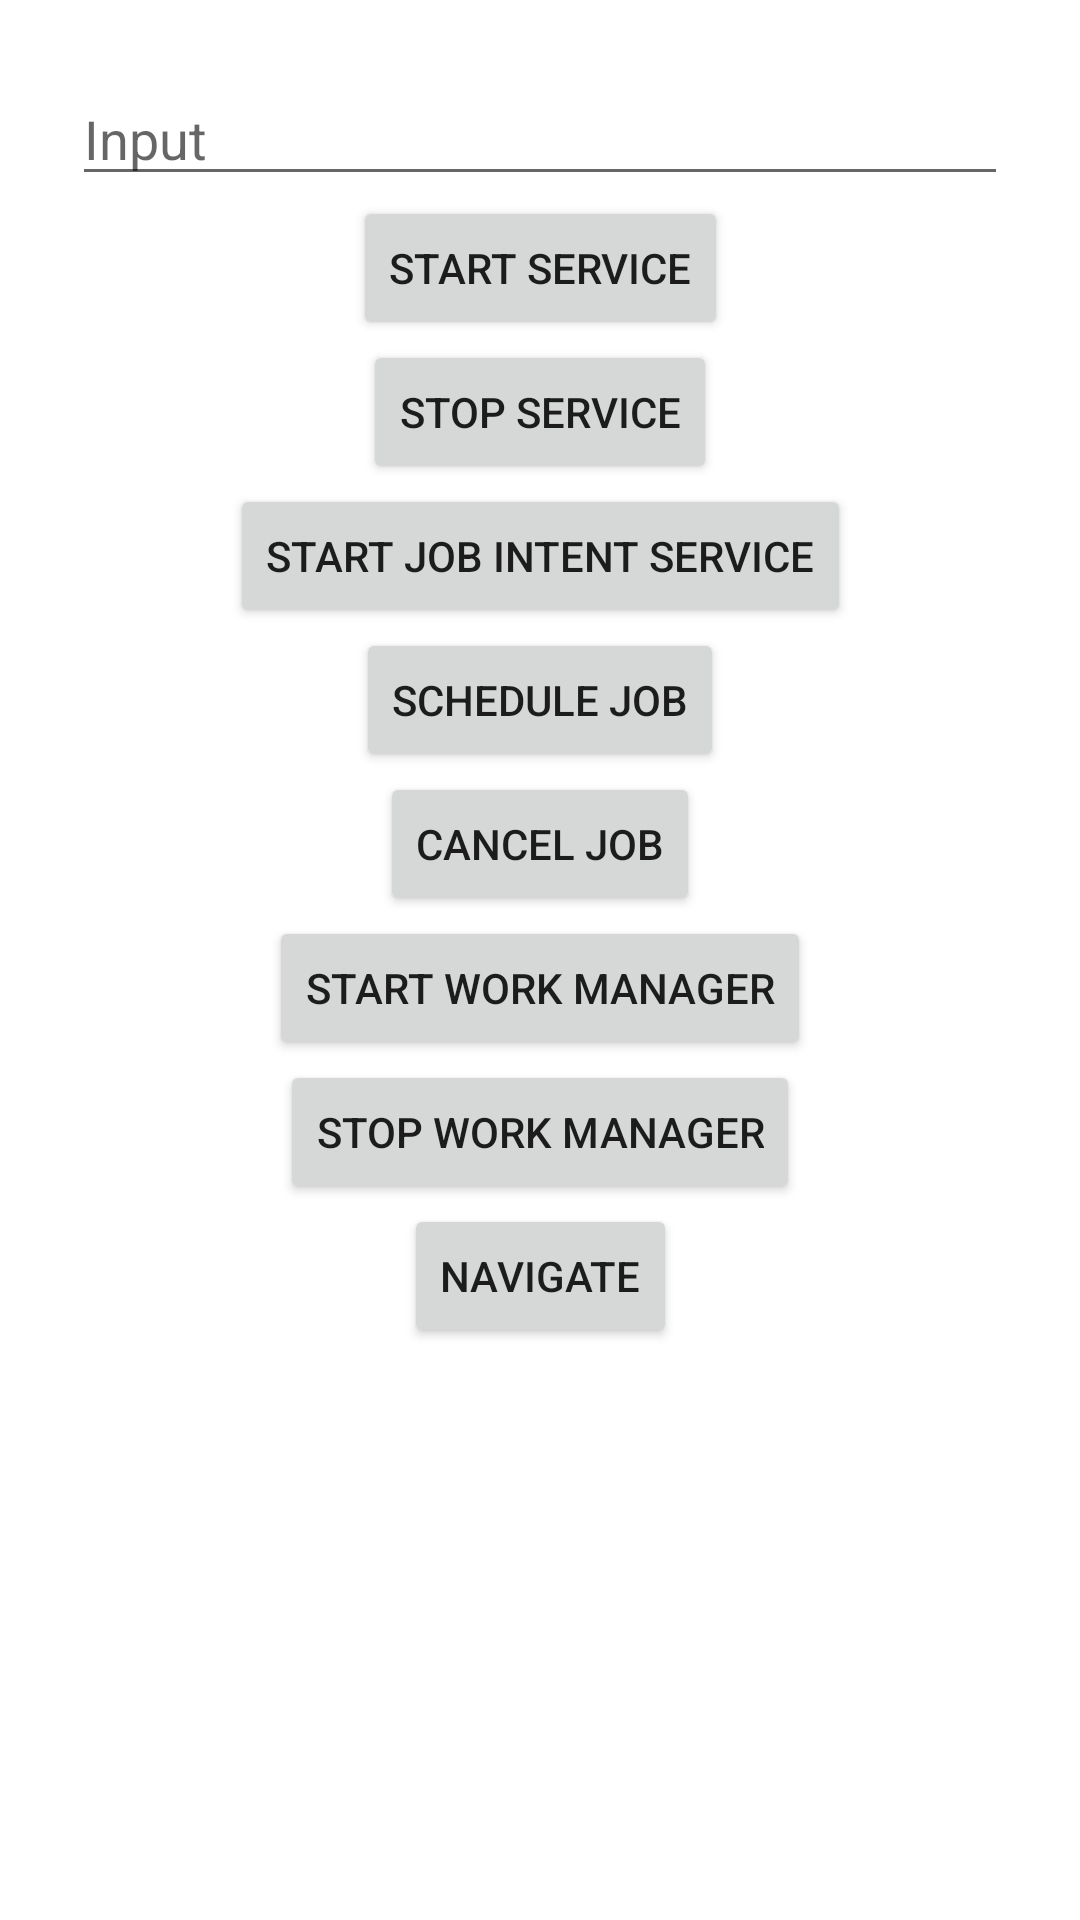

Android layout source for this screen:
<!-- AndroidManifest.xml: application theme Theme.ServicesBroadcastsAndManagers -->
<!-- res/layout/activity_main.xml -->
<?xml version="1.0" encoding="utf-8"?>
<androidx.constraintlayout.widget.ConstraintLayout xmlns:android="http://schemas.android.com/apk/res/android"
    xmlns:app="http://schemas.android.com/apk/res-auto"
    xmlns:tools="http://schemas.android.com/tools"
    android:layout_width="match_parent"
    android:layout_height="match_parent"
    android:padding="24dp"
    tools:context=".MainActivity">

    <androidx.appcompat.widget.AppCompatEditText
        android:id="@+id/edittext"
        android:layout_width="0dp"
        android:layout_height="wrap_content"
        android:hint="Input"
        app:layout_constraintLeft_toLeftOf="parent"
        app:layout_constraintRight_toRightOf="parent"
        app:layout_constraintTop_toTopOf="parent"
        />

    <androidx.appcompat.widget.AppCompatButton
        android:id="@+id/startservice"
        android:layout_width="wrap_content"
        android:layout_height="wrap_content"
        android:onClick="startService"
        android:text="start service"
        app:layout_constraintTop_toBottomOf="@id/edittext"
        app:layout_constraintStart_toStartOf="@id/edittext"
        app:layout_constraintEnd_toEndOf="@id/edittext"
        />

    <androidx.appcompat.widget.AppCompatButton
        android:id="@+id/stopservice"
        android:layout_width="wrap_content"
        android:layout_height="wrap_content"
        android:onClick="stopService"
        android:text="stop service"
        app:layout_constraintTop_toBottomOf="@id/startservice"
        app:layout_constraintStart_toStartOf="@id/edittext"
        app:layout_constraintEnd_toEndOf="@id/edittext"
        />

    <androidx.appcompat.widget.AppCompatButton
        android:id="@+id/startJobService"
        android:layout_width="wrap_content"
        android:layout_height="wrap_content"
        android:onClick="startJobIntentService"
        android:text="start job intent service"
        app:layout_constraintTop_toBottomOf="@id/stopservice"
        app:layout_constraintStart_toStartOf="@id/edittext"
        app:layout_constraintEnd_toEndOf="@id/edittext"
        />

    <androidx.appcompat.widget.AppCompatButton
        android:id="@+id/startjob"
        android:layout_width="wrap_content"
        android:layout_height="wrap_content"
        android:onClick="startJobService"
        android:text="schedule job"
        app:layout_constraintTop_toBottomOf="@id/startJobService"
        app:layout_constraintStart_toStartOf="@id/edittext"
        app:layout_constraintEnd_toEndOf="@id/edittext"
        />

    <androidx.appcompat.widget.AppCompatButton
        android:id="@+id/canceljob"
        android:layout_width="wrap_content"
        android:layout_height="wrap_content"
        android:onClick="stopJobService"
        android:text="cancel job"
        app:layout_constraintTop_toBottomOf="@id/startjob"
        app:layout_constraintStart_toStartOf="@id/edittext"
        app:layout_constraintEnd_toEndOf="@id/edittext"
        />

    <androidx.appcompat.widget.AppCompatButton
        android:id="@+id/startworkmanager"
        android:layout_width="wrap_content"
        android:layout_height="wrap_content"
        android:onClick="startWorkManager"
        android:text="start work manager"
        app:layout_constraintTop_toBottomOf="@id/canceljob"
        app:layout_constraintStart_toStartOf="@id/edittext"
        app:layout_constraintEnd_toEndOf="@id/edittext"
        />

    <androidx.appcompat.widget.AppCompatButton
        android:id="@+id/stopWorkManager"
        android:layout_width="wrap_content"
        android:layout_height="wrap_content"
        android:onClick="stopWorkManager"
        android:text="stop work manager"
        app:layout_constraintTop_toBottomOf="@id/startworkmanager"
        app:layout_constraintStart_toStartOf="@id/edittext"
        app:layout_constraintEnd_toEndOf="@id/edittext"
        />

    <androidx.appcompat.widget.AppCompatButton
        android:id="@+id/navigate"
        android:layout_width="wrap_content"
        android:layout_height="wrap_content"
        android:onClick="navigate"
        android:text="navigate"
        app:layout_constraintTop_toBottomOf="@id/stopWorkManager"
        app:layout_constraintStart_toStartOf="@id/edittext"
        app:layout_constraintEnd_toEndOf="@id/edittext"
        />

</androidx.constraintlayout.widget.ConstraintLayout>
<!-- resources referenced by this layout -->
<resources>
  <style name="Theme.ServicesBroadcastsAndManagers" parent="Theme.MaterialComponents.DayNight.DarkActionBar">
          
          <item name="colorPrimary">@color/purple_500</item>
          <item name="colorPrimaryVariant">@color/purple_700</item>
          <item name="colorOnPrimary">@color/white</item>
          
          <item name="colorSecondary">@color/teal_200</item>
          <item name="colorSecondaryVariant">@color/teal_700</item>
          <item name="colorOnSecondary">@color/black</item>
          
          <item name="android:statusBarColor" tools:targetApi="l">?attr/colorPrimaryVariant</item>
          
      </style>
  <!-- not gathered from this repository: default colours our renderer supplied (Android Studio template values) -->
  <color name="purple_500">#FF6200EE</color>
  <color name="purple_700">#FF3700B3</color>
  <color name="teal_200">#FF03DAC5</color>
  <color name="teal_700">#FF018786</color>
  <color name="black">#FF000000</color>
  <color name="white">#FFFFFFFF</color>
</resources>
